Photos from the image-classification dataset "wildfire_dataset_scaled" in the GitHub repository yashpatil74/final-year. Its 2 classes are: fire, no fire.

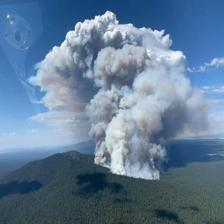
Label: fire

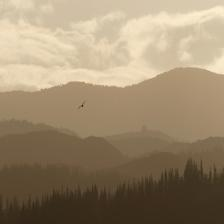
Label: no fire

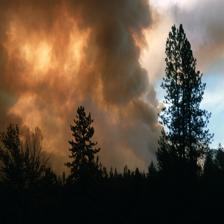
Label: fire

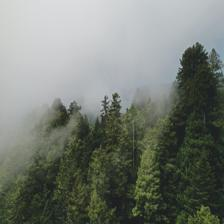
Label: no fire

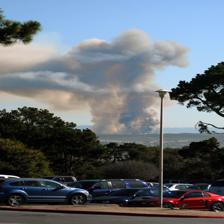
Label: fire

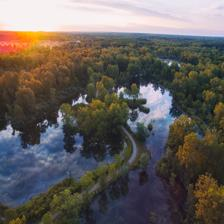
Label: no fire
